Run: headless pygame with SDL's dummy video driver; simulated clock (each Clock.tick advances the game by its frame time, no real sleeping); random seed 0; keys injected as events and as key.get_pressed() state; no mouse input.
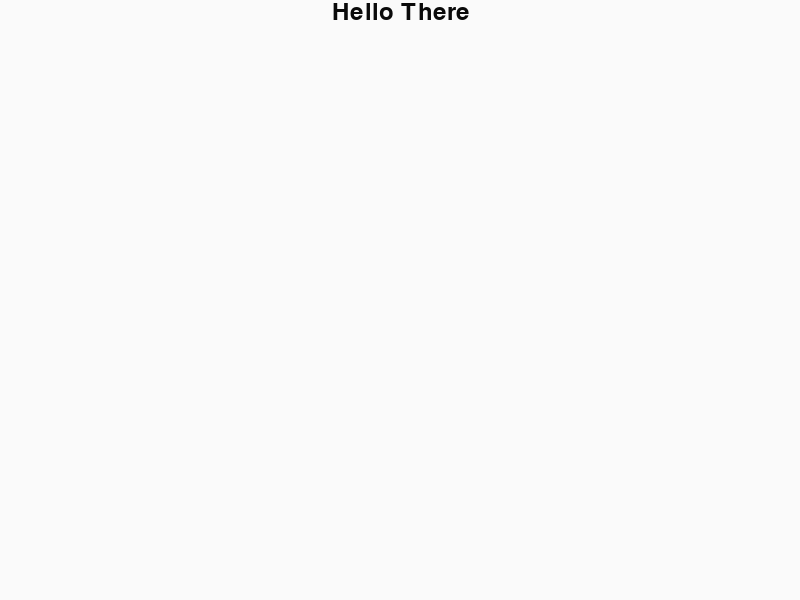
Frame 1 of 4 · flips 1–60 · no input
Frame 2 of 4 · flips 61–180 · tapped SPACE, RETURN · held RIGHT (→), D · screen unchanged from frame 1, image omitted
Frame 3 of 4 · flips 181–300 · held DOWN (↓), S · screen unchanged from frame 2, image omitted
Frame 4 of 4 · flips 301–420 · held LEFT (←), A, UP (↑), W · screen unchanged from frame 3, image omitted

The pygame program that drew these frames:

#!/usr/bin/python3
import pygame
from pygame.locals import *


def main():
    pygame.init()
    screen = pygame.display.set_mode((800, 600))
    pygame.display.set_caption('TESTO MALEFICOO HWAHAWA')

    background = pygame.Surface(screen.get_size())
    background = background.convert()
    background.fill((250, 250, 250))

    font = pygame.font.SysFont("Ubuntu", 36)
    text = font.render("Hello There", 1, (10, 10, 10))
    textpos = text.get_rect()
    textpos.centerx = background.get_rect().centerx

    

    screen.blit(background, (0, 0))
    pygame.display.flip()

    while 1:
        for event in pygame.event.get():
            if event.type == QUIT:
                return

        pygame.draw.rect(background, (250, 250, 250), textpos)
        textpos.move(10, 10)
        background.blit(text, textpos)
        screen.blit(background, (0, 0))
        pygame.display.flip()

if __name__ == '__main__': main()
